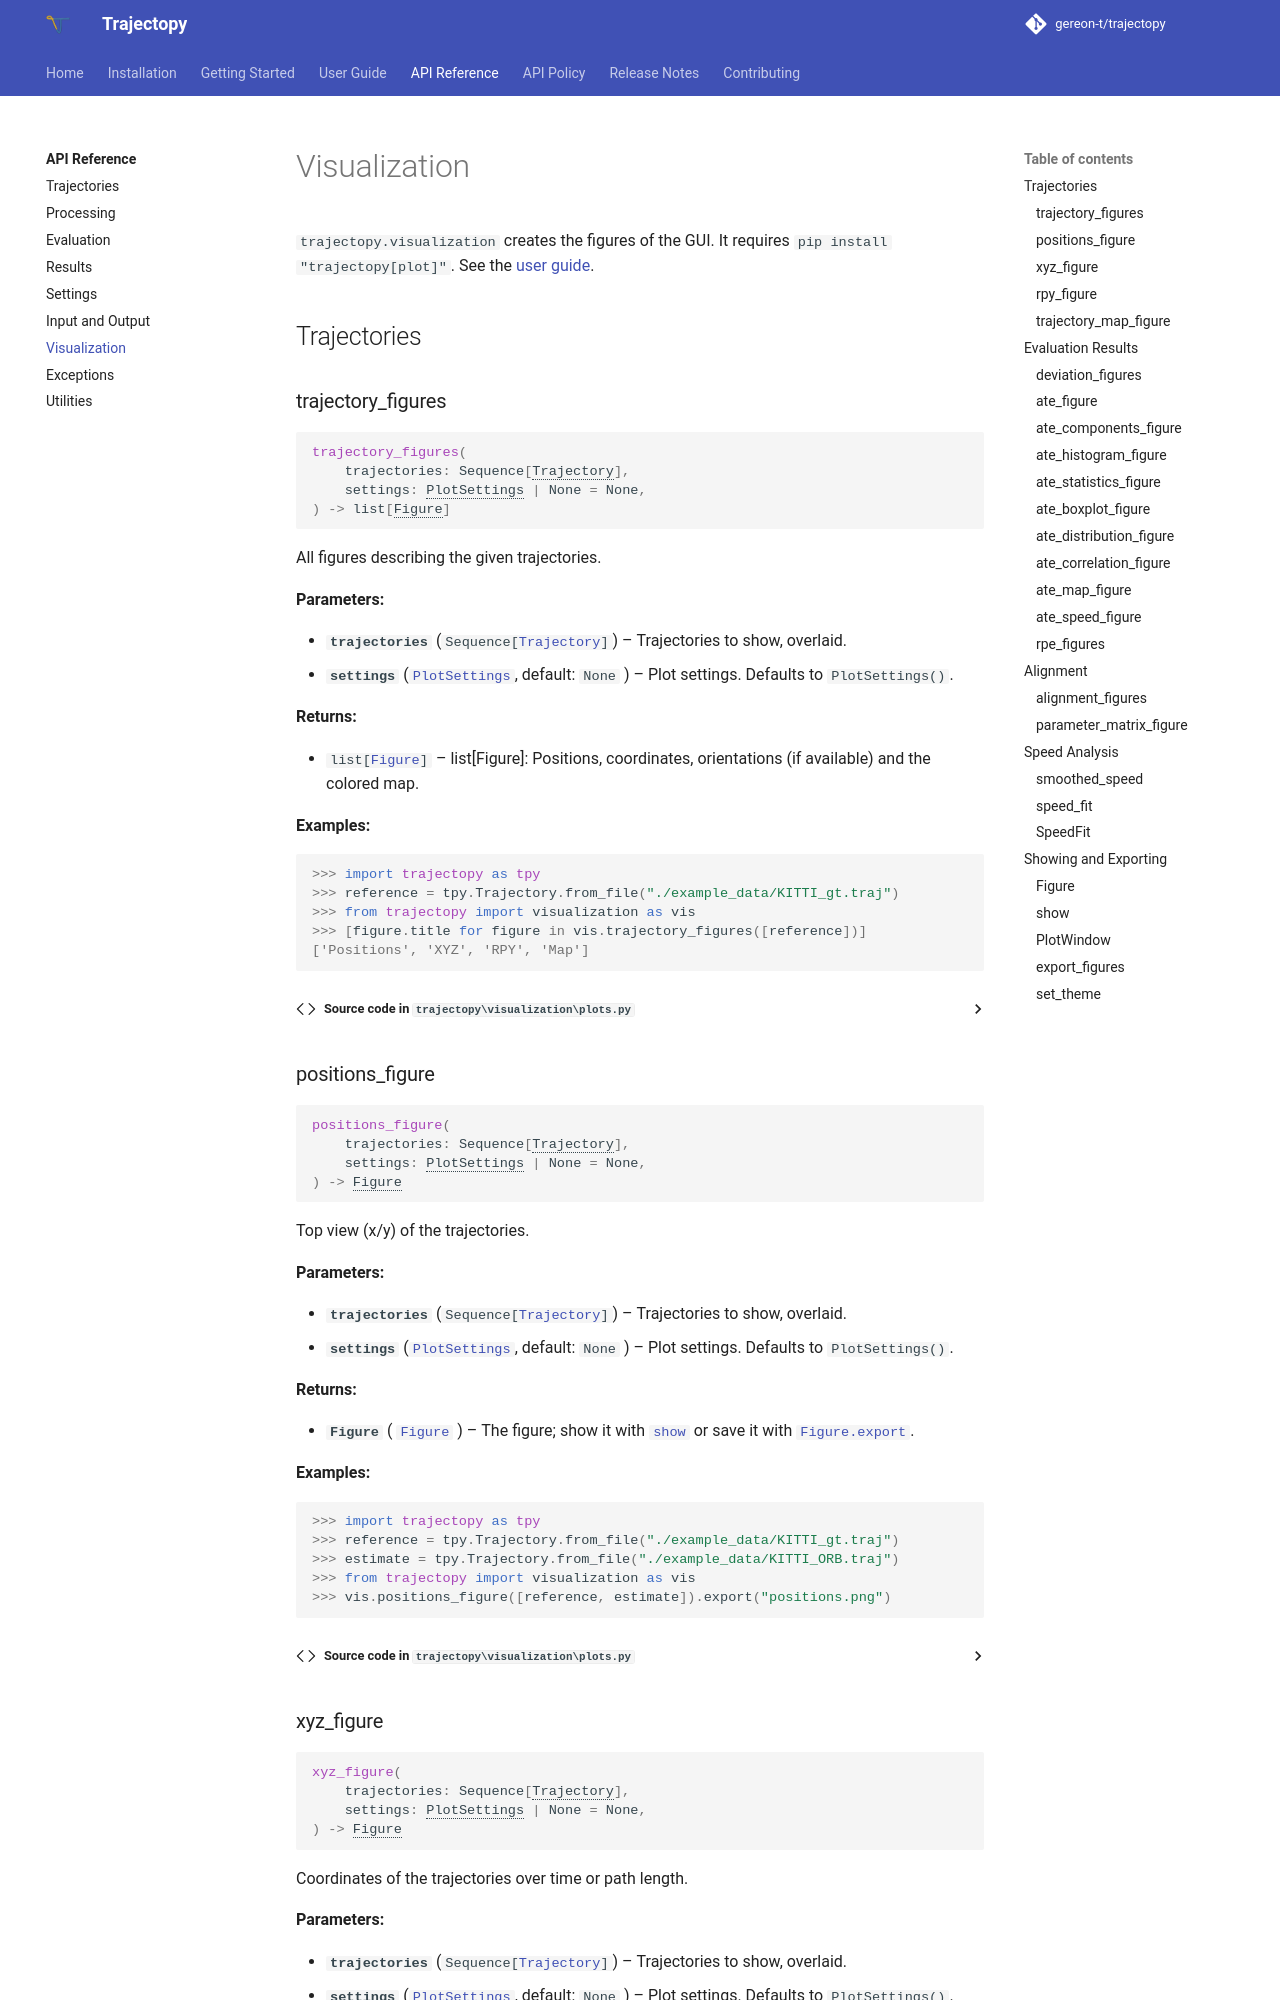

repository: gereon-t/trajectopy · page: api/visualization/index.html · generator: mkdocs

# Visualization

`trajectopy.visualization` creates the figures of the GUI. It requires `pip install "trajectopy[plot]"`. See the [user guide](../user_guide/visualization.md).

## Trajectories

::: trajectopy.visu
